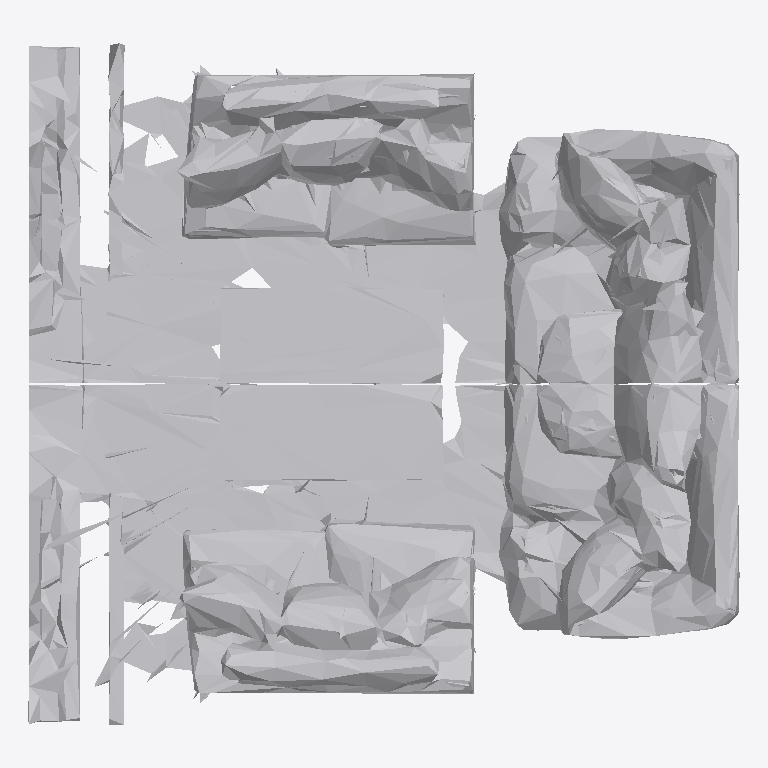
Plan cut of the same IFC building model at storey 'Ground Floor' (level 0.00 m, cut at 1.40 m), seen from above with north up, elements coloured by IFC class: 1 other element (light grey). No cut surface shows.
Extent 1.0 m × 1.0 m × 0.3 m (x, y, z). Storeys (1): Ground Floor at 0.00 m. Elements (1): 1 IfcFurniture.

HEADER;
FILE_DESCRIPTION(('ViewDefinition [CoordinationView]'),'2;1');
FILE_NAME('','2026-07-12T08:31:40',(''),(''),'IfcOpenShell 0.8.0','IfcOpenShell 0.8.0','');
FILE_SCHEMA(('IFC4'));
ENDSEC;
DATA;
#17=IFCPROJECT('2U_WOg3rf4YRMXoy77jm6R',#5,'Office Project',$,$,$,$,(#15),#10);
#20=IFCSITE('01HBbzwxLF2x6bU80uZt3T',#5,'Site',$,$,#19,$,$,.ELEMENT.,$,$,$,$,$);
#22=IFCBUILDING('35yewb0ajCgBvsaQn9diX2',#5,'Building',$,$,#21,$,$,.ELEMENT.,$,$,$);
#24=IFCBUILDINGSTOREY('2SWstvqAf0w8qbWPxW4c6q',#5,'Ground Floor',$,$,#23,$,$,.ELEMENT.,0.0);
#35=IFCFURNITURE('324u_d8GjB4emlMjDNTsni',#5,'list11_coffee_table',$,$,#34,#31,$,$);
ENDSEC;
